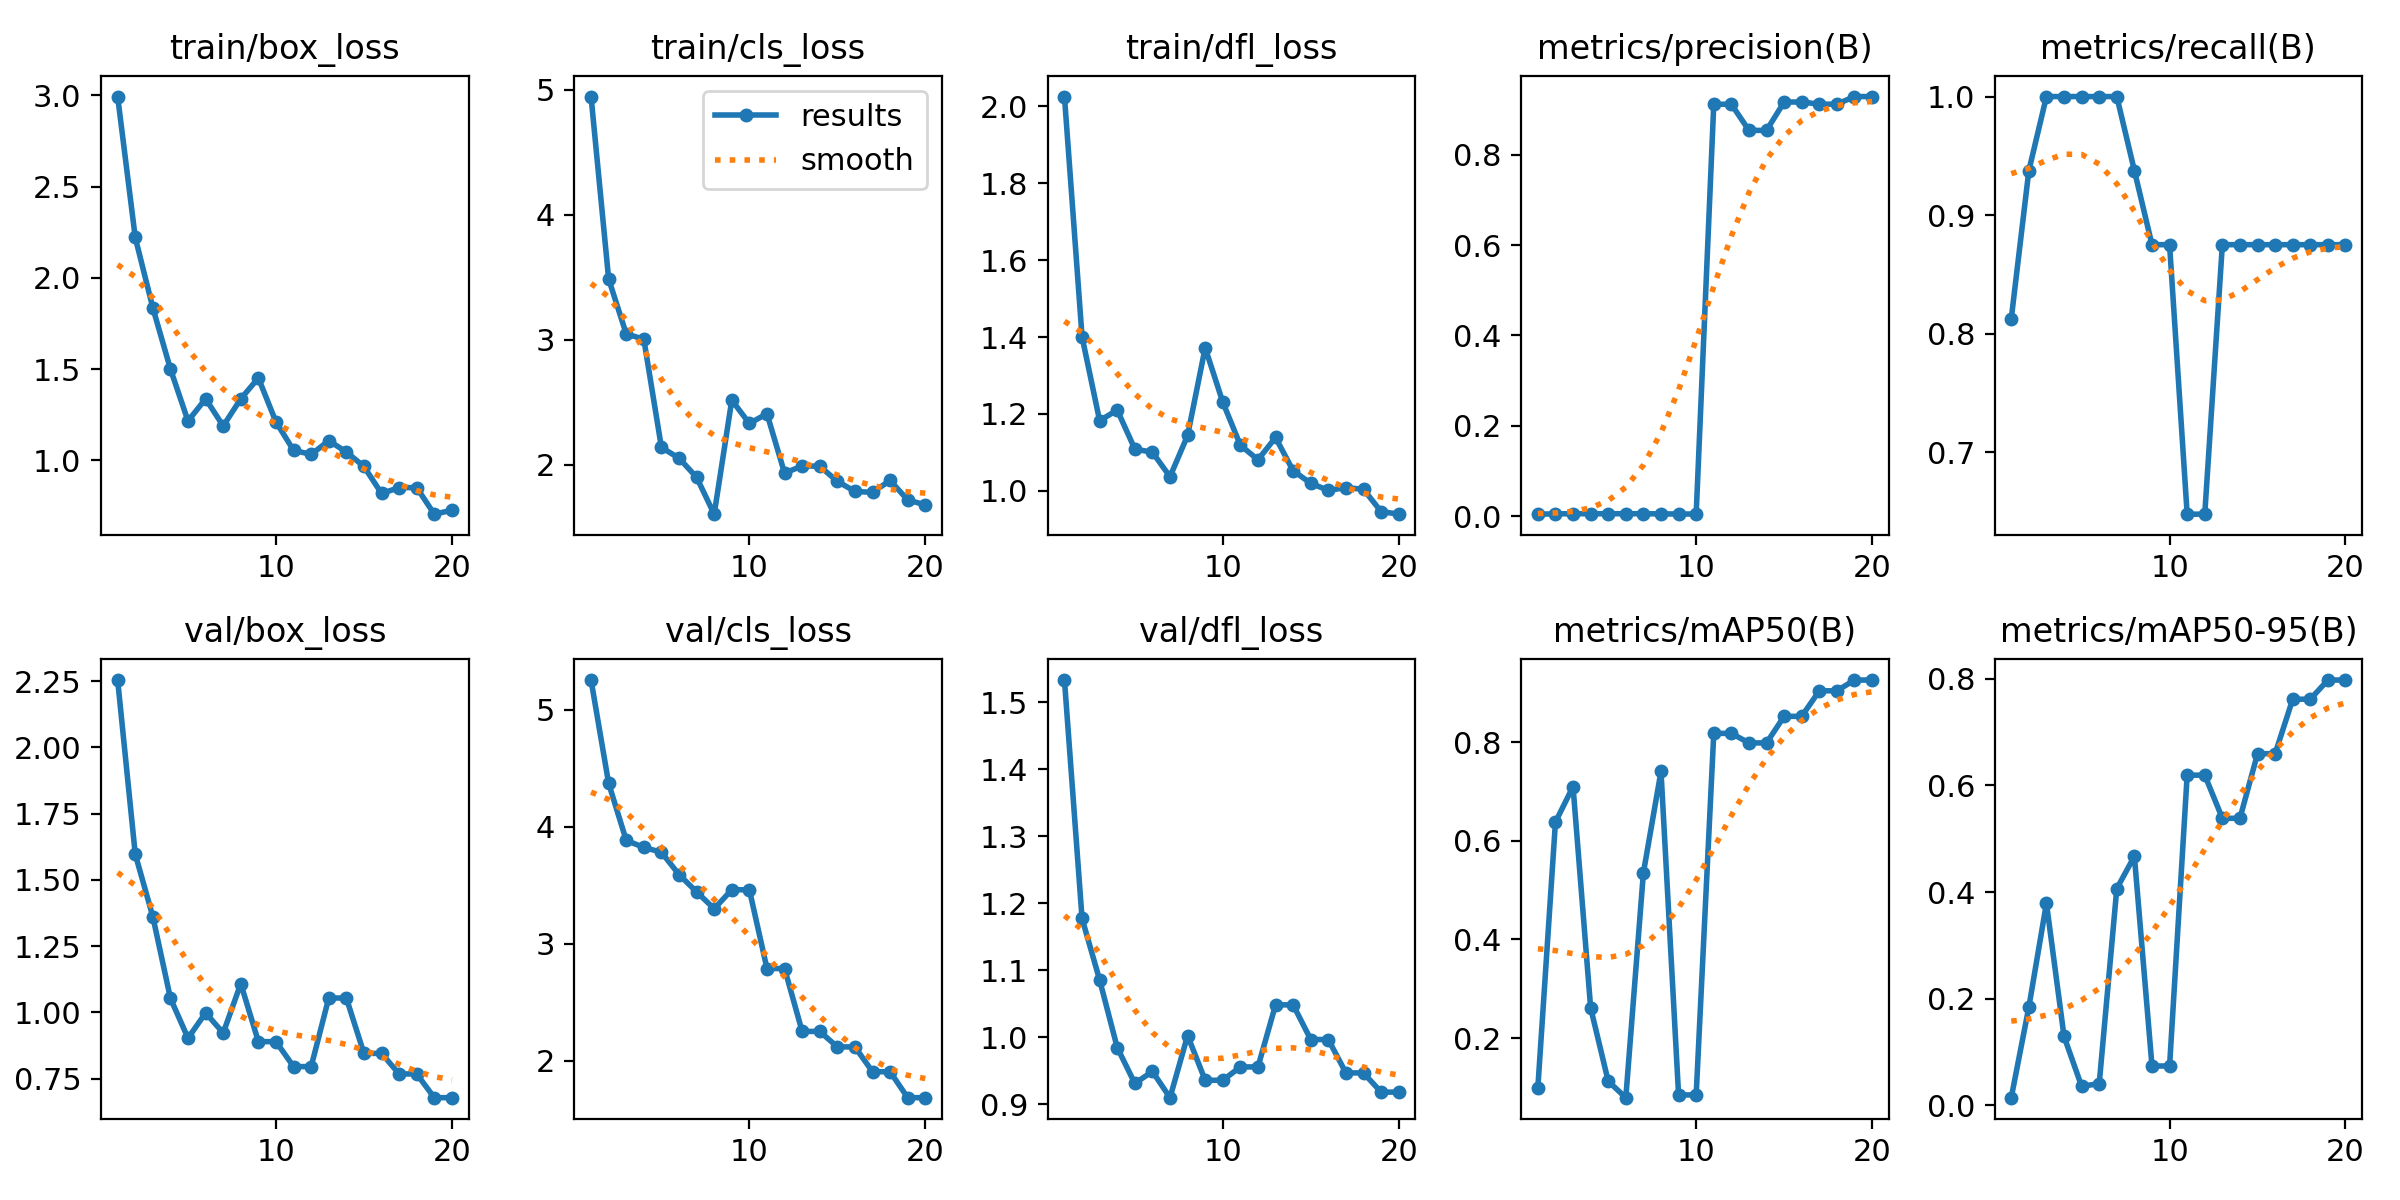

Values plotted in this chart, from the file beside it:
epoch, time, train/box_loss, train/cls_loss, train/dfl_loss, metrics/precision(B), metrics/recall(B), metrics/mAP50(B), metrics/mAP50-95(B), val/box_loss, val/cls_loss, val/dfl_loss, lr/pg0, lr/pg1, lr/pg2
1, 13.87, 2.993, 4.947, 2.026, 0.00433, 0.8125, 0.09937, 0.01433, 2.254, 5.256, 1.533, 0.00014, 0.00014, 0.00014
2, 27.43, 2.221, 3.486, 1.401, 0.005, 0.9375, 0.6381, 0.1841, 1.597, 4.372, 1.177, 0.0002852, 0.0002852, 0.0002852
3, 40.39, 1.836, 3.046, 1.182, 0.00533, 1, 0.7099, 0.3791, 1.361, 3.884, 1.085, 0.0004145, 0.0004145, 0.0004145
4, 53.38, 1.501, 3.004, 1.21, 0.00533, 1, 0.2613, 0.1292, 1.053, 3.824, 0.9845, 0.0005279, 0.0005279, 0.0005279
5, 66.5, 1.216, 2.138, 1.109, 0.00533, 1, 0.1124, 0.03567, 0.9024, 3.782, 0.931, 0.0006256, 0.0006256, 0.0006256
6, 79.93, 1.338, 2.052, 1.1, 0.00533, 1, 0.079, 0.04065, 0.998, 3.592, 0.9489, 0.0007074, 0.0007074, 0.0007074
7, 92.89, 1.189, 1.899, 1.037, 0.00533, 1, 0.5353, 0.4066, 0.922, 3.443, 0.9097, 0.0007733, 0.0007733, 0.0007733
8, 105.6, 1.338, 1.603, 1.144, 0.005, 0.9375, 0.7408, 0.467, 1.108, 3.299, 1.002, 0.0008234, 0.0008234, 0.0008234
9, 116.6, 1.452, 2.516, 1.372, 0.00467, 0.875, 0.0846, 0.07374, 0.8894, 3.461, 0.9357, 0.0008577, 0.0008577, 0.0008577
10, 128.6, 1.211, 2.329, 1.231, 0.00467, 0.875, 0.0846, 0.07374, 0.8894, 3.461, 0.9357, 0.0008761, 0.0008761, 0.0008761
11, 141.8, 1.056, 2.408, 1.119, 0.9118, 0.6476, 0.818, 0.6192, 0.7952, 2.787, 0.9556, 0.0008787, 0.0008787, 0.0008787
12, 154.5, 1.033, 1.932, 1.081, 0.9118, 0.6476, 0.818, 0.6192, 0.7952, 2.787, 0.9556, 0.0008655, 0.0008655, 0.0008655
13, 165.8, 1.108, 1.989, 1.139, 0.854, 0.875, 0.7986, 0.5383, 1.054, 2.249, 1.048, 0.000812, 0.000812, 0.000812
14, 177.2, 1.047, 1.987, 1.052, 0.854, 0.875, 0.7986, 0.5383, 1.054, 2.249, 1.048, 0.000713, 0.000713, 0.000713
15, 188.6, 0.9671, 1.866, 1.02, 0.9168, 0.875, 0.8525, 0.6595, 0.8451, 2.117, 0.9965, 0.000614, 0.000614, 0.000614
16, 201.5, 0.8197, 1.786, 1.001, 0.9168, 0.875, 0.8525, 0.6595, 0.8451, 2.117, 0.9965, 0.000515, 0.000515, 0.000515
17, 215.2, 0.8508, 1.778, 1.008, 0.912, 0.875, 0.9043, 0.7617, 0.7675, 1.904, 0.9467, 0.000416, 0.000416, 0.000416
18, 227.9, 0.8518, 1.873, 1.004, 0.912, 0.875, 0.9043, 0.7617, 0.7675, 1.904, 0.9467, 0.000317, 0.000317, 0.000317
19, 240.4, 0.7059, 1.717, 0.946, 0.9289, 0.875, 0.9261, 0.7976, 0.6779, 1.682, 0.918, 0.000218, 0.000218, 0.000218
20, 252.9, 0.7276, 1.678, 0.9392, 0.9289, 0.875, 0.9261, 0.7976, 0.6779, 1.682, 0.918, 0.000119, 0.000119, 0.000119
